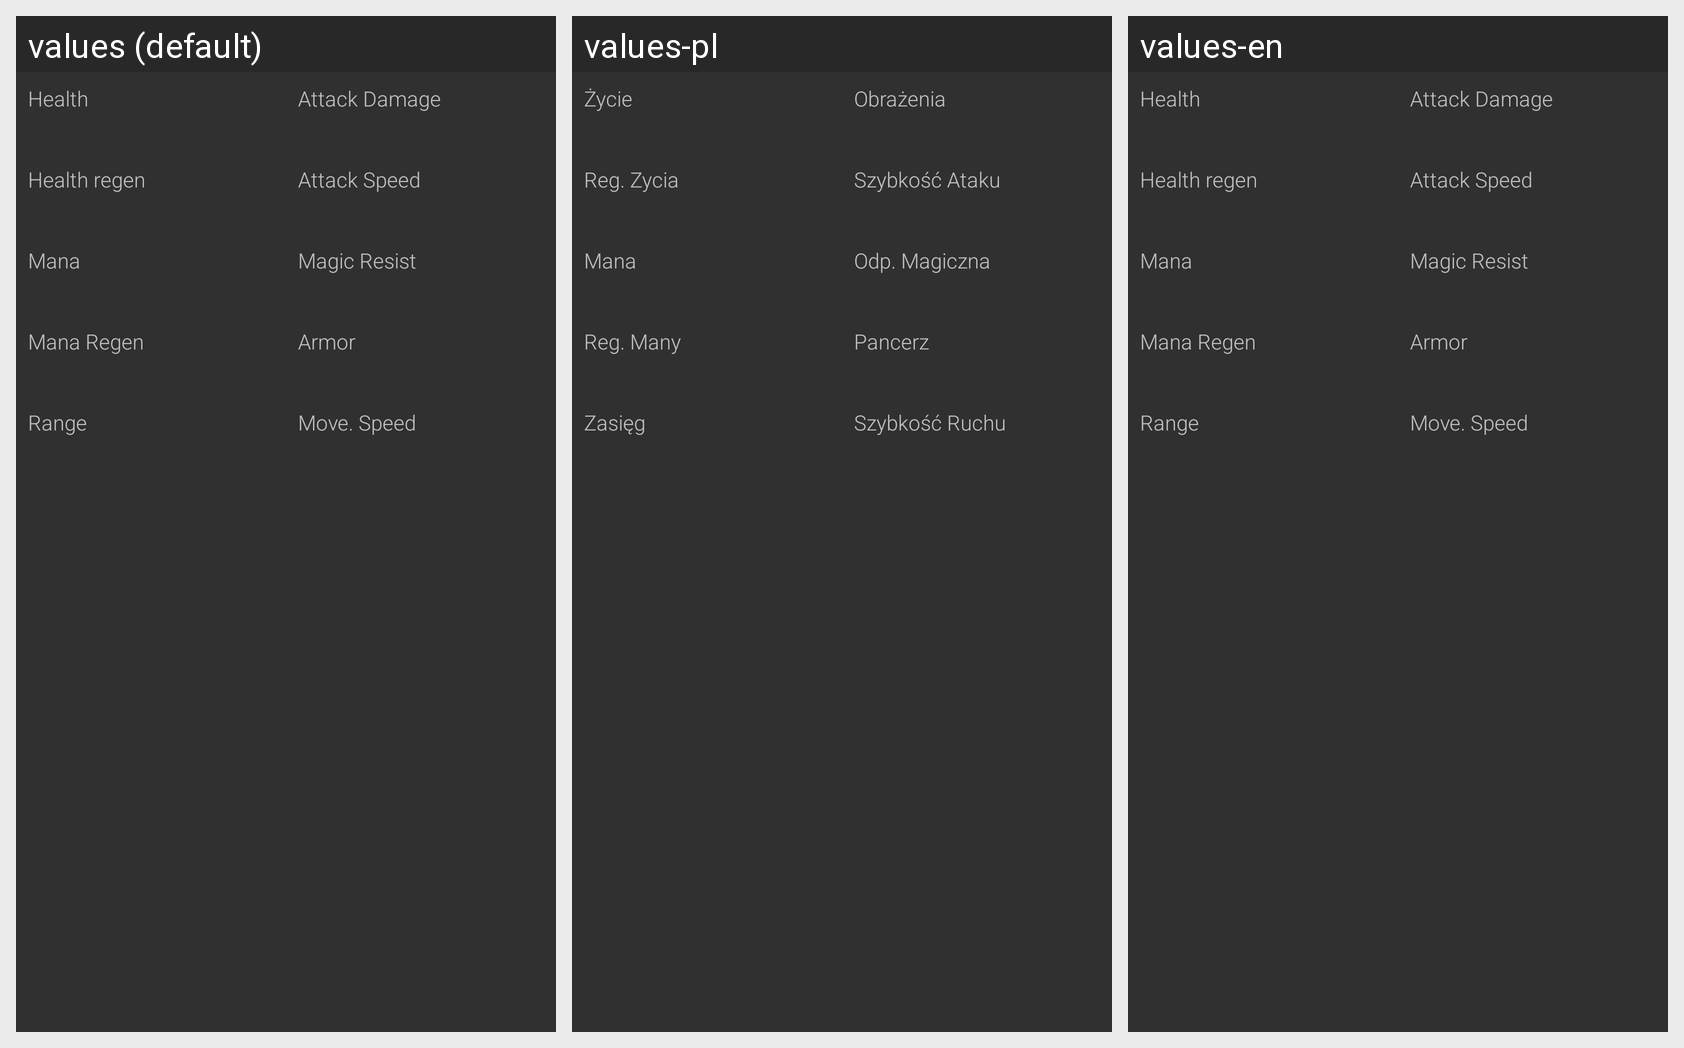

For this localized Android screen grid, give each drawn string resource with its value in every locale shown.
Android screen res/layout/champion_stats_layout.xml rendered under 3 locales, left to right: values (default), values-pl, values-en. Device: Nexus 5 (rendered at 1080×1920; each locale shown at half size, 540×960, under a caption strip naming it); theme AppTheme.
Strings drawn on this screen, with the default value and each locale's value (text and hints the layout hard-codes, and strings that could not be matched under every locale, appear in the picture but are not listed):

health_label
  values: Health
  values-pl: Życie
  values-en: Health

health_regen_label
  values: Health regen
  values-pl: Reg. Zycia
  values-en: Health regen

mana_label
  values: Mana
  values-pl: Mana
  values-en: Mana

mana_regen_label
  values: Mana Regen
  values-pl: Reg. Many
  values-en: Mana Regen

range_label
  values: Range
  values-pl: Zasięg
  values-en: Range

attack_damage_label
  values: Attack Damage
  values-pl: Obrażenia
  values-en: Attack Damage

attack_speed_label
  values: Attack Speed
  values-pl: Szybkość Ataku
  values-en: Attack Speed

magic_resist_label
  values: Magic Resist
  values-pl: Odp. Magiczna
  values-en: Magic Resist

armor_label
  values: Armor
  values-pl: Pancerz
  values-en: Armor

move_speed_label
  values: Move. Speed
  values-pl: Szybkość Ruchu
  values-en: Move. Speed
